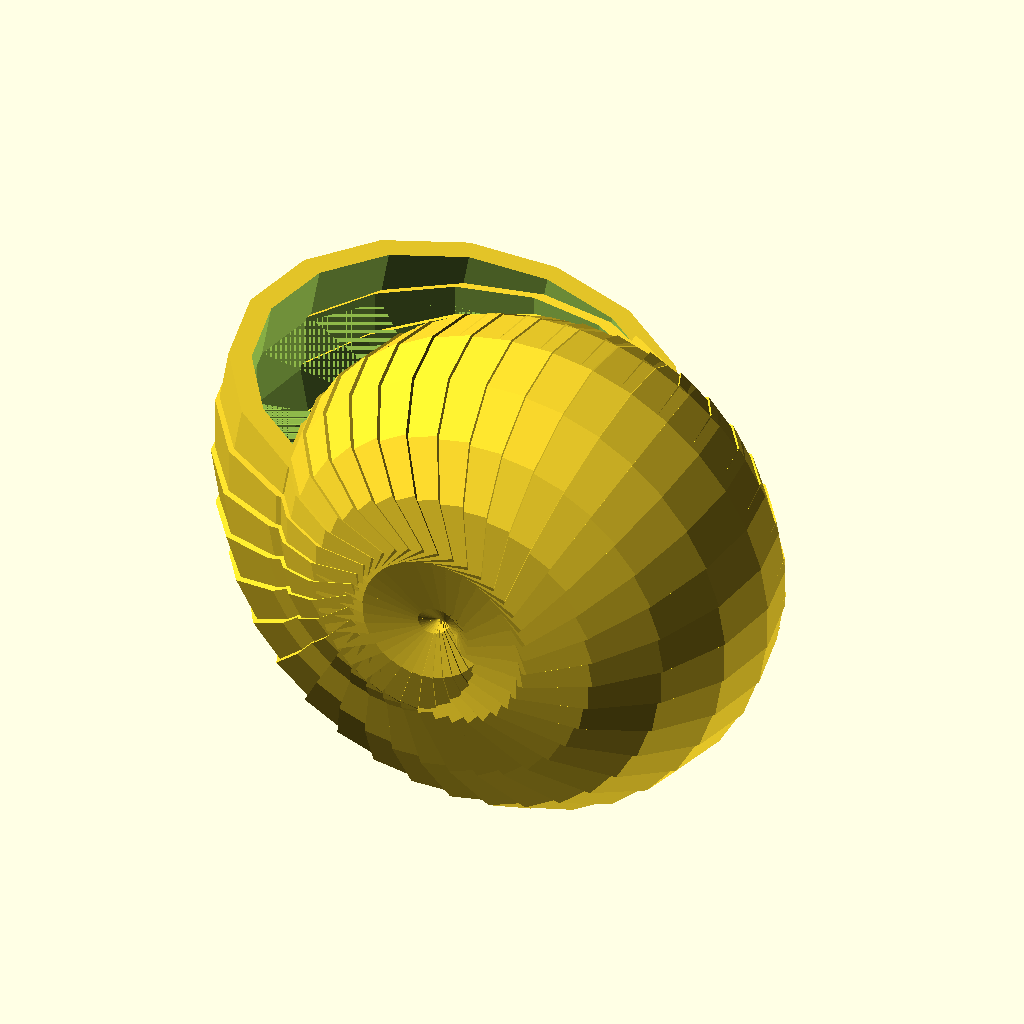
Cell 1: rendered with the file's own defaults.
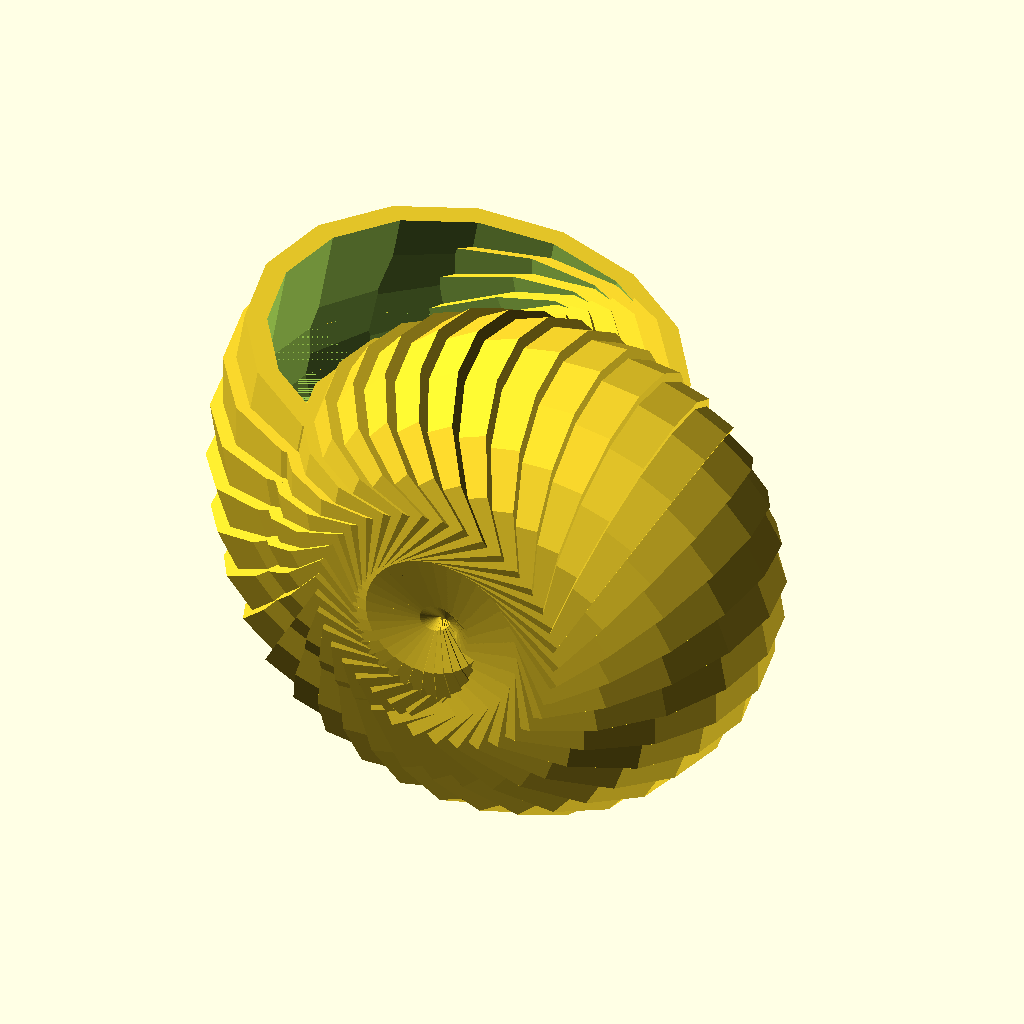
Cell 2: hh = 100 (everything else at default).
All cells are drawn from the same view direction (rotation 55°, 0°, 25°, orthographic, colour scheme Cornfield), but the view is re-fitted for each cell, so position and scale can differ between cells as well as the parameter.
The OpenSCAD source (zack/project/shell/shell1.scad):
r = 10;
hh = 50;

intersection() {
	union() {
		for( r=[1:1:100] ) {
			rotate( 10*r, [0,1,0] )
			translate([0,3*exp(0.04*r),r])
			rotate( 90, [0,1,0] )
			difference() {
				cylinder( r=2*r, h=hh, $fn=16 );
				translate([0,0,-0.02]) cylinder( r=2*r*0.9, h=hh+1, $fn=16 );	
			}
		}
	}
	*translate([-500,100,-500]) cube( [1000,100,1000] );
}
Parameter table extracted from the source (name, type, default, range or options):
r: number, default 10
hh: number, default 50
